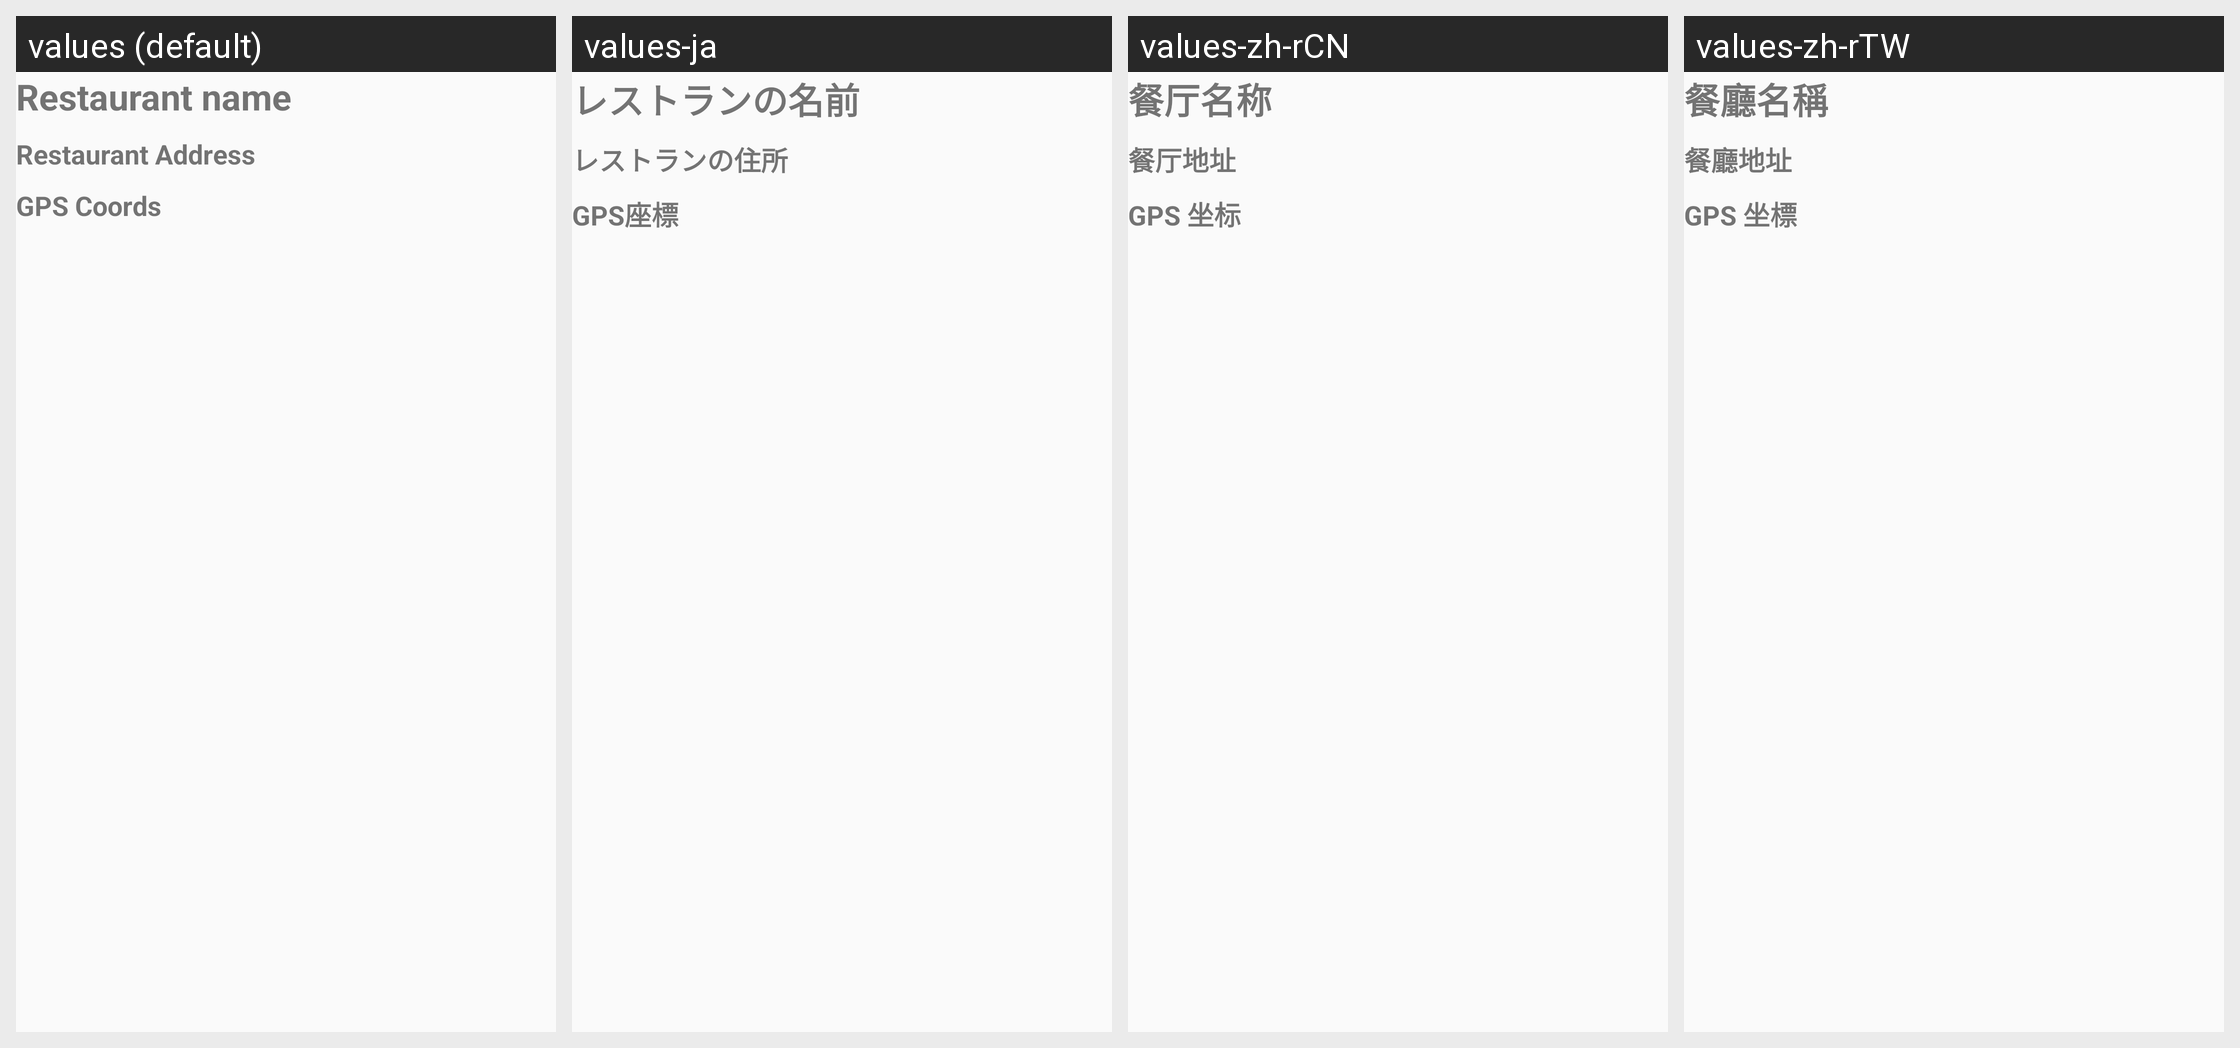

Strings drawn on this Android screen and how each of the app's shown locales translates them:
Android screen res/layout/activity_restaurant_details.xml rendered under 4 locales, left to right: values (default), values-ja, values-zh-rCN, values-zh-rTW. Device: Nexus 5 (rendered at 1080×1920; each locale shown at half size, 540×960, under a caption strip naming it); theme AppTheme.
Strings drawn on this screen, with the default value and each locale's value (text and hints the layout hard-codes appear in the picture but are not listed):

restaurant_name
  values: Restaurant name
  values-ja: レストランの名前
  values-zh-rCN: 餐厅名称
  values-zh-rTW: 餐廳名稱

restaurant_address
  values: Restaurant Address
  values-ja: レストランの住所
  values-zh-rCN: 餐厅地址
  values-zh-rTW: 餐廳地址

gps_coords
  values: GPS Coords
  values-ja: GPS座標
  values-zh-rCN: GPS 坐标
  values-zh-rTW: GPS 坐標
